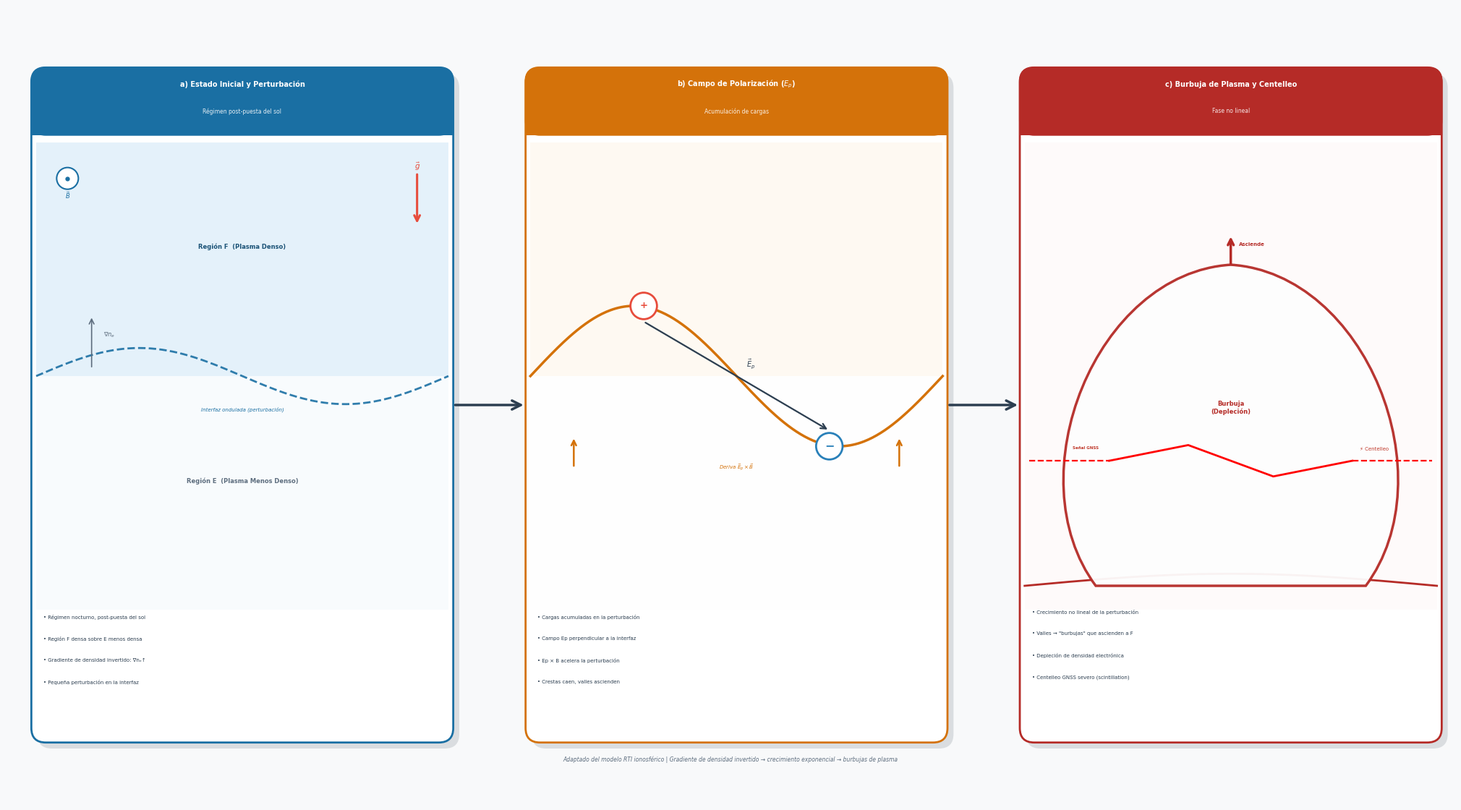

Recreate this plot in Python.
import matplotlib
#matplotlib.use('Agg')  # Backend sin pantalla, 100% consistente
import matplotlib.pyplot as plt
import matplotlib.patches as patches
import numpy as np
from matplotlib.path import Path
import io

# ════════════════════════════════════════════════════════════════════════
# CONFIGURACIÓN
# ════════════════════════════════════════════════════════════════════════
plt.rcParams['figure.dpi'] = 300
plt.rcParams['font.family'] = 'DejaVu Sans'

fig = plt.figure(figsize=(20, 11), facecolor='#F8F9FA')
ax  = fig.add_axes([0, 0, 1, 1])
ax.set_facecolor('#F8F9FA')
ax.axis('off')
ax.set_xlim(0, 60)
ax.set_ylim(0, 33)

# ════════════════════════════════════════════════════════════════════════
# PALETA DE COLORES
# ════════════════════════════════════════════════════════════════════════
PANEL_COLORS = ['#1A6FA3', '#D4720A', '#B52B27']
GRAY_DARK    = '#2C3E50'
GRAY_MED     = '#5D6D7E'
WHITE        = '#FFFFFF'

# ════════════════════════════════════════════════════════════════════════
# CONSTANTES DE LAYOUT
# ════════════════════════════════════════════════════════════════════════
PANEL_W       = 17.5
PANEL_H       = 28
PANEL_Y       = 2.5
PANEL_XS      = [1.0, 21.5, 42.0]
HEADER_H      = 2.8
CONTENT_Y_TOP = PANEL_Y + PANEL_H - HEADER_H
CONTENT_Y_BOT = PANEL_Y

DRAW_TOP = CONTENT_Y_TOP - 0.3
DRAW_BOT = PANEL_Y + 5.5
DRAW_H   = DRAW_TOP - DRAW_BOT

TITLES = [
    'a) Estado Inicial y Perturbación',
    'b) Campo de Polarización ($E_p$)',
    'c) Burbuja de Plasma y Centelleo',
]
SUBTITLES = [
    'Régimen post-puesta del sol',
    'Acumulación de cargas',
    'Fase no lineal',
]

# ════════════════════════════════════════════════════════════════════════
# FUNCIONES AUXILIARES
# ════════════════════════════════════════════════════════════════════════
def fancy_rect(ax, x, y, w, h, color, radius=0.5, alpha=1.0, lw=1.5, ec=None, zorder=2):
    ec = ec or color
    ax.add_patch(patches.FancyBboxPatch(
        (x, y), w, h,
        boxstyle=f"round,pad=0,rounding_size={radius}",
        facecolor=color, edgecolor=ec, linewidth=lw, alpha=alpha, zorder=zorder))

def arrow(ax, x1, y1, x2, y2, color='#C0392B', lw=2.0, zorder=6, ms=16):
    ax.annotate('', xy=(x2, y2), xytext=(x1, y1),
        arrowprops=dict(arrowstyle='->', color=color, lw=lw, mutation_scale=ms),
        zorder=zorder)

# ════════════════════════════════════════════════════════════════════════
# ESTRUCTURA COMÚN DE PANELES
# ════════════════════════════════════════════════════════════════════════
for i, (px, color) in enumerate(zip(PANEL_XS, PANEL_COLORS)):
    ax.add_patch(patches.FancyBboxPatch(
        (px+0.25, PANEL_Y-0.25), PANEL_W, PANEL_H,
        boxstyle="round,pad=0,rounding_size=0.6",
        facecolor='#BDC3C7', edgecolor='none', zorder=1, alpha=0.5))
    fancy_rect(ax, px, PANEL_Y, PANEL_W, PANEL_H,
               WHITE, radius=0.6, ec=color, lw=2.0, zorder=2)
    fancy_rect(ax, px, CONTENT_Y_TOP, PANEL_W, HEADER_H,
               color, radius=0.6, zorder=3)
    ax.add_patch(patches.Rectangle(
        (px, CONTENT_Y_TOP), PANEL_W, HEADER_H-0.5,
        facecolor=color, zorder=3))
    ax.text(px + PANEL_W/2, CONTENT_Y_TOP + HEADER_H*0.75,
            TITLES[i], color='white', ha='center', va='center',
            fontsize=7.0, fontweight='bold', zorder=8)
    ax.text(px + PANEL_W/2, CONTENT_Y_TOP + HEADER_H*0.35,
            SUBTITLES[i], color='white', ha='center', va='center',
            fontsize=5.5, alpha=0.88, zorder=8)

# ════════════════════════════════════════════════════════════════════════
# PANEL 0 — Estado Inicial y Perturbación
# ════════════════════════════════════════════════════════════════════════
px  = PANEL_XS[0]
col = PANEL_COLORS[0]
pw  = PANEL_W
mid_y = (DRAW_TOP + DRAW_BOT) / 2

ax.add_patch(patches.Rectangle(
    (px+0.2, mid_y), pw-0.4, DRAW_TOP - mid_y,
    facecolor='#D6EAF8', alpha=0.65, zorder=3))
ax.text(px + pw/2, mid_y + (DRAW_TOP - mid_y)/2 + 0.5,
        'Región F  (Plasma Denso)',
        ha='center', va='center', color='#1A5276',
        fontsize=6, fontweight='bold', zorder=5)
ax.add_patch(patches.Rectangle(
    (px+0.2, DRAW_BOT), pw-0.4, mid_y - DRAW_BOT,
    facecolor='#EBF5FB', alpha=0.35, zorder=3))
ax.text(px + pw/2, DRAW_BOT + (mid_y - DRAW_BOT)/2 + 0.5,
        'Región E  (Plasma Menos Denso)',
        ha='center', va='center', color=GRAY_MED,
        fontsize=6, fontweight='bold', zorder=5)

t0   = np.linspace(px+0.2, px+pw-0.2, 300)
amp0 = DRAW_H * 0.06
y_w0 = mid_y + amp0 * np.sin(2*np.pi*(t0 - px - 0.2) / (pw - 0.4))
ax.plot(t0, y_w0, color=col, lw=2.0, ls='--', zorder=6, alpha=0.9)
ax.text(px + pw/2, mid_y - amp0 - 0.1,
        'Interfaz ondulada (perturbación)',
        ha='center', va='top', color=col, fontsize=5, style='italic', zorder=6)

gx     = px + pw - 1.5
gy_top = DRAW_TOP - 1.25
gy_bot = gy_top - 2.2
arrow(ax, gx, gy_top, gx, gy_bot, color='#E74C3C', lw=2.2, ms=14)
ax.text(gx, gy_top, r'$\vec{g}$',
        ha='center', va='bottom', color='#E74C3C',
        fontsize=7.5, fontweight='bold', fontfamily='serif', style='italic', zorder=6)

bx, by = px + 1.5, DRAW_TOP - 1.5
ax.add_patch(patches.Circle((bx, by), 0.45,
    facecolor='white', edgecolor=col, lw=1.5, zorder=6))
ax.plot(bx, by, 'o', ms=3.5, color=col, zorder=7)
ax.text(bx, by - 0.5, r'$\vec{B}$',
        ha='center', va='top', color=col,
        fontsize=6, fontfamily='serif', style='italic', zorder=6)

arrow(ax, px+2.5, mid_y+0.3, px+2.5, mid_y+2.5, color=GRAY_MED, lw=1.2, ms=12)
ax.text(px+3.0, mid_y+1.7, r'$\nabla n_e$',
        ha='left', va='center', color=GRAY_MED,
        fontsize=6, fontfamily='serif', style='italic', zorder=6)

bullets0 = [
    '• Régimen nocturno, post-puesta del sol',
    '• Región F densa sobre E menos densa',
    '• Gradiente de densidad invertido: ∇nₑ↑',
    '• Pequeña perturbación en la interfaz',
]
for j, b in enumerate(bullets0):
    ax.text(px+0.5, PANEL_Y+5.3 - j*0.9, b,
            ha='left', va='top', color=GRAY_DARK, fontsize=5, zorder=5)

# ════════════════════════════════════════════════════════════════════════
# PANEL 1 — Campo de Polarización
# ════════════════════════════════════════════════════════════════════════
px  = PANEL_XS[1]
col = PANEL_COLORS[1]
pw  = PANEL_W
mid_y = (DRAW_TOP + DRAW_BOT) / 2

ax.add_patch(patches.Rectangle(
    (px+0.2, mid_y), pw-0.4, DRAW_TOP - mid_y,
    facecolor='#FEF5E7', alpha=0.5, zorder=3))
ax.add_patch(patches.Rectangle(
    (px+0.2, DRAW_BOT), pw-0.4, mid_y - DRAW_BOT,
    facecolor='#FDFEFE', alpha=0.3, zorder=3))

t1   = np.linspace(px+0.2, px+pw-0.2, 300)
amp1 = DRAW_H * 0.15
y_w1 = mid_y + amp1 * np.sin(2*np.pi*(t1 - px - 0.2) / (pw - 0.4))
ax.plot(t1, y_w1, color=col, lw=2.5, zorder=6)

cx_p, cy_p = px + pw*0.28, mid_y + amp1
cx_n, cy_n = px + pw*0.72, mid_y - amp1

ax.add_patch(patches.Circle((cx_p, cy_p), 0.55,
    facecolor='white', edgecolor='#E74C3C', lw=2.0, zorder=8))
ax.text(cx_p, cy_p, '+',
        ha='center', va='center', color='#E74C3C',
        fontsize=9.5, fontweight='bold', zorder=9)

ax.add_patch(patches.Circle((cx_n, cy_n), 0.55,
    facecolor='white', edgecolor='#2980B9', lw=2.0, zorder=8))
ax.text(cx_n, cy_n, '−',
        ha='center', va='center', color='#2980B9',
        fontsize=11.5, fontweight='bold', zorder=9)

arrow(ax, cx_p, cy_p - 0.65, cx_n, cy_n + 0.65, color='#2C3E50', lw=1.6, ms=13)
ax.text((cx_p+cx_n)/2 + 0.4, (cy_p+cy_n)/2 + 0.5, r'$\vec{E}_p$',
        ha='left', va='center', color='#2C3E50',
        fontsize=7, fontfamily='serif', style='italic', fontweight='bold', zorder=9)

for dx in [px+2.0, px+pw-2.0]:
    arrow(ax, dx, mid_y - amp1 - 0.9, dx, mid_y - amp1 + 0.4,
          color=col, lw=1.8, ms=12)
ax.text(px + pw/2, mid_y - amp1 - 0.7,
        r'Deriva $\vec{E}_p \times \vec{B}$',
        ha='center', va='top', color=col, fontsize=5, style='italic', zorder=6)

bullets1 = [
    '• Cargas acumuladas en la perturbación',
    '• Campo Ep perpendicular a la interfaz',
    '• Ep × B acelera la perturbación',
    '• Crestas caen, valles ascienden',
]
for j, b in enumerate(bullets1):
    ax.text(px+0.5, PANEL_Y+5.3 - j*0.9, b,
            ha='left', va='top', color=GRAY_DARK, fontsize=5, zorder=5)

# ════════════════════════════════════════════════════════════════════════
# PANEL 2 — Burbuja de Plasma y Centelleo GNSS
# ════════════════════════════════════════════════════════════════════════
px  = PANEL_XS[2]
col = PANEL_COLORS[2]
pw  = PANEL_W

ax.add_patch(patches.Rectangle(
    (px+0.2, DRAW_BOT), pw-0.4, DRAW_TOP - DRAW_BOT,
    facecolor='#FDEDEC', alpha=0.25, zorder=3))

bub_cx  = px + pw/2
bub_bot = DRAW_BOT + 1.0
bub_top = DRAW_BOT + DRAW_H * 0.72
bub_w   = pw * 0.32

bubble_path_data = [
    (Path.MOVETO,    [bub_cx - bub_w,        bub_bot]),
    (Path.CURVE4,    [bub_cx - bub_w*1.6,    bub_bot + (bub_top-bub_bot)*0.35]),
    (Path.CURVE4,    [bub_cx - bub_w*1.0,    bub_top]),
    (Path.CURVE4,    [bub_cx,                bub_top + 0.35]),
    (Path.CURVE4,    [bub_cx + bub_w*1.0,    bub_top]),
    (Path.CURVE4,    [bub_cx + bub_w*1.6,    bub_bot + (bub_top-bub_bot)*0.35]),
    (Path.CURVE4,    [bub_cx + bub_w,        bub_bot]),
    (Path.CLOSEPOLY, [bub_cx - bub_w,        bub_bot]),
]
codes_b = [c for c, v in bubble_path_data]
verts_b = [v for c, v in bubble_path_data]
ax.add_patch(patches.PathPatch(
    Path(verts_b, codes_b),
    facecolor='#FDFEFE', edgecolor=col,
    linewidth=2.5, zorder=7, alpha=0.95))

ax.text(bub_cx, (bub_bot + bub_top) / 2 + 0.9,
        'Burbuja\n(Depleción)',
        ha='center', va='center', color=col,
        fontsize=6, fontweight='bold', zorder=9)

t2     = np.linspace(px+0.2, px+pw-0.2, 300)
y_base = bub_bot + 0.5 * np.sin(np.pi*(t2 - px - 0.2) / (pw - 0.4))
ax.plot(t2, y_base, color=col, lw=2.0, zorder=6)

arrow(ax, bub_cx, bub_top + 0.3, bub_cx, bub_top + 1.6, color=col, lw=2.5, ms=14)
ax.text(bub_cx + 0.35, bub_top + 1.2, 'Asciende',
        ha='left', va='center', color=col, fontsize=5, fontweight='bold', zorder=7)

gnss_y = bub_bot + (bub_top - bub_bot) * 0.40
seg_x  = bub_w * 0.9

ax.plot([px+0.4,         bub_cx - seg_x], [gnss_y, gnss_y], 'r--', lw=1.6, zorder=8)
ax.plot([bub_cx + seg_x, px+pw-0.4],      [gnss_y, gnss_y], 'r--', lw=1.6, zorder=8)

zig_x = [bub_cx - seg_x, bub_cx - seg_x*0.35, bub_cx + seg_x*0.35, bub_cx + seg_x]
zig_y = [gnss_y,          gnss_y + 0.65,        gnss_y - 0.65,        gnss_y]
ax.plot(zig_x, zig_y, 'r-', lw=2.0, zorder=9)

ax.text(px+2.2, gnss_y + 0.45, 'Señal GNSS',
        ha='left', va='bottom', color='#C0392B',
        fontsize=4.0, fontweight='bold', zorder=8)
ax.text(px+pw-2.2, gnss_y + 0.5, '⚡ Centelleo',
        ha='right', va='center', color='#C0392B', fontsize=5, zorder=8)

bullets2 = [
    '• Crecimiento no lineal de la perturbación',
    '• Valles → "burbujas" que ascienden a F',
    '• Depleción de densidad electrónica',
    '• Centelleo GNSS severo (scintillation)',
]
for j, b in enumerate(bullets2):
    ax.text(px+0.5, PANEL_Y+5.3 - j*0.9+0.2, b,
            ha='left', va='top', color=GRAY_DARK, fontsize=5, zorder=5)

# ════════════════════════════════════════════════════════════════════════
# FLECHAS DE PROGRESIÓN ENTRE PANELES
# ════════════════════════════════════════════════════════════════════════
for xa, xb in [(PANEL_XS[0]+PANEL_W, PANEL_XS[1]),
               (PANEL_XS[1]+PANEL_W, PANEL_XS[2])]:
    mid_y_arr = PANEL_Y + PANEL_H / 2
    ax.annotate('', xy=(xb, mid_y_arr), xytext=(xa, mid_y_arr),
        arrowprops=dict(arrowstyle='->', color=GRAY_DARK, lw=2.5,
                        mutation_scale=22), zorder=10)

# ════════════════════════════════════════════════════════════════════════
# PIE DE FIGURA
# ════════════════════════════════════════════════════════════════════════
ax.text(30, 1.8,
        'Adaptado del modelo RTI ionosférico | '
        'Gradiente de densidad invertido → crecimiento exponencial → burbujas de plasma',
        ha='center', va='center', color=GRAY_MED,
        fontsize=5.5, style='italic', zorder=5)

# ════════════════════════════════════════════════════════════════════════
# EXPORTACIÓN — backend Agg garantiza pixel-perfect idéntico siempre
# ════════════════════════════════════════════════════════════════════════
plt.show()
fig.savefig('Figura_2_2_RTI_Mechanism.pdf', format='pdf', dpi=300,
            facecolor='#F8F9FA', edgecolor='none',
            bbox_inches='tight', pad_inches=0)

fig.savefig('Figura_2_2_RTI_Mechanism.png', format='png', dpi=300,
            facecolor='#F8F9FA', edgecolor='none',
            bbox_inches='tight', pad_inches=0)

print("¡Figuras exportadas correctamente y listas para tu tesis!")
